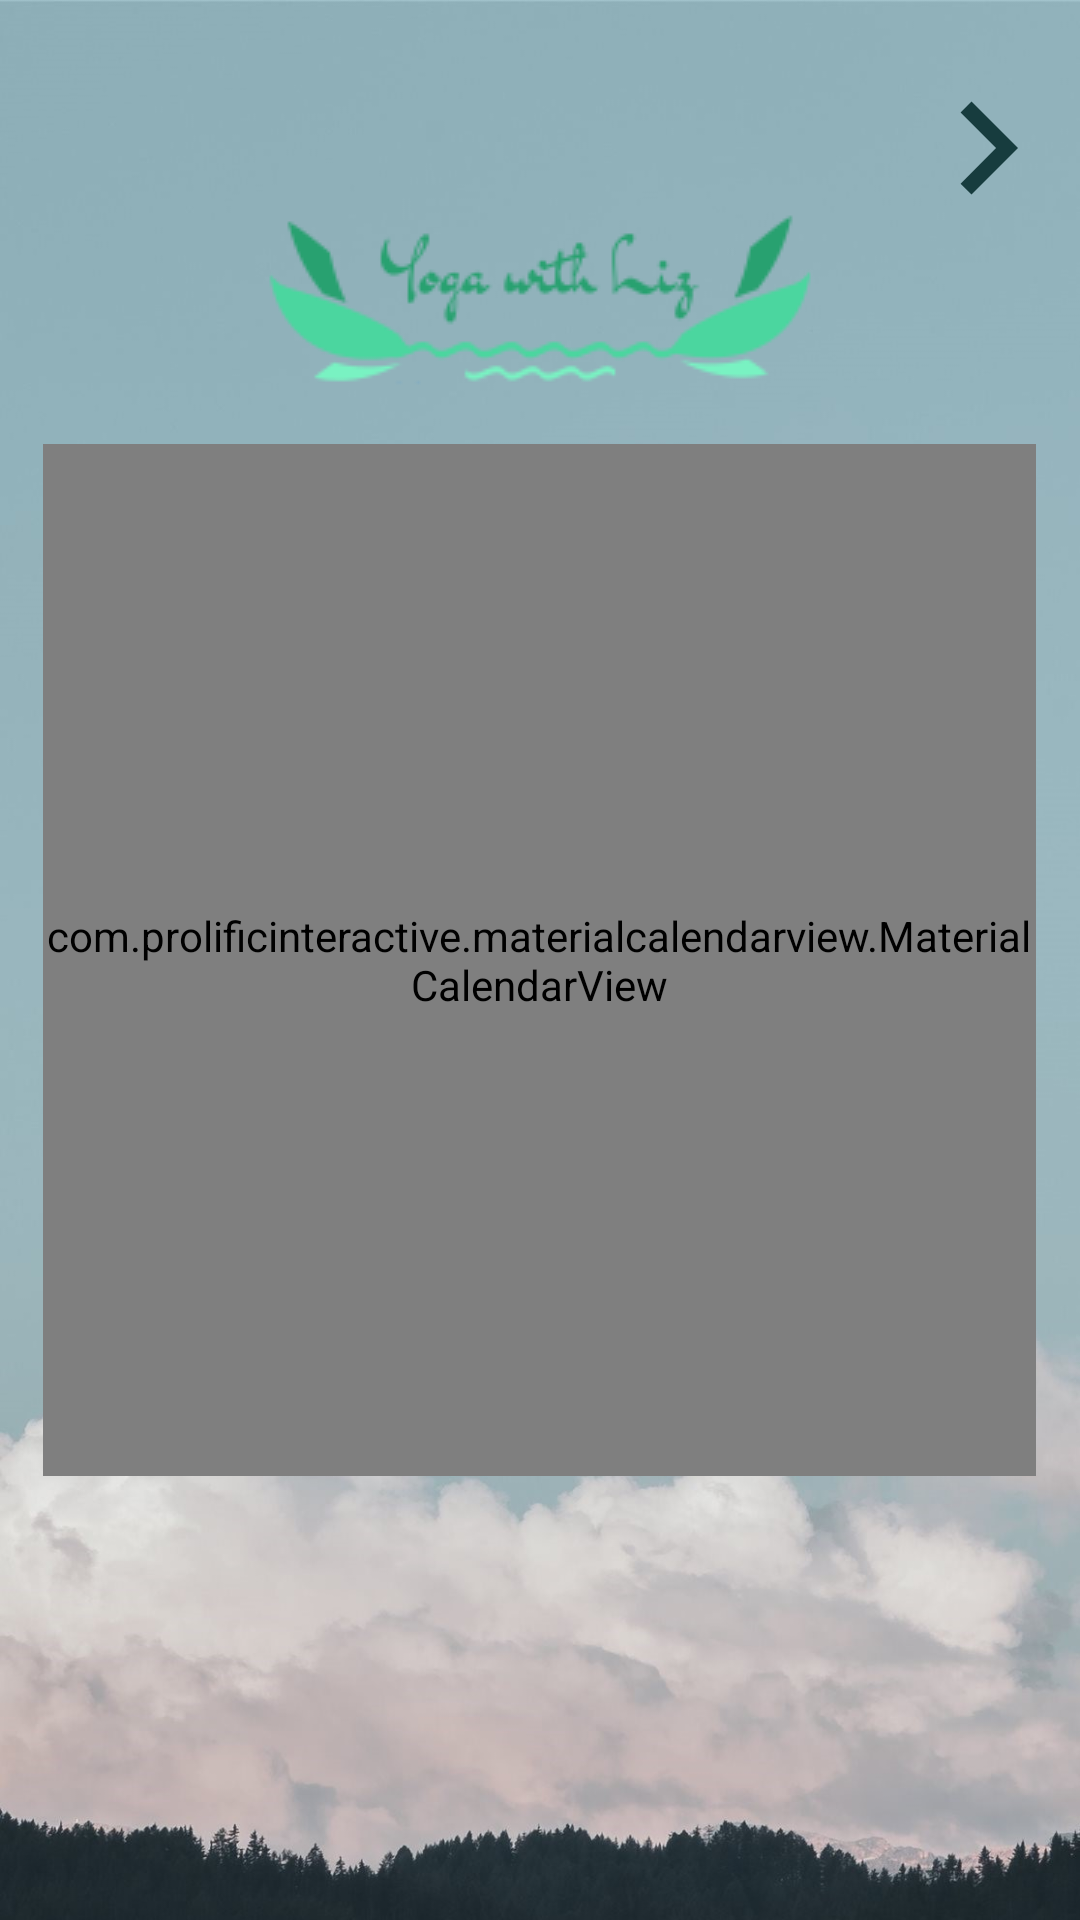

Android layout source for this screen:
<!-- AndroidManifest.xml: application theme AppTheme -->
<!-- res/layout/activity_calendar.xml -->
<?xml version="1.0" encoding="utf-8"?>
<RelativeLayout xmlns:android="http://schemas.android.com/apk/res/android"
    xmlns:app="http://schemas.android.com/apk/res-auto"
    xmlns:tools="http://schemas.android.com/tools"
    android:layout_width="match_parent"
    android:background="@drawable/bctwo"
    android:layout_height="match_parent"
    tools:context=".Calendar">

     <ImageView
         android:id="@+id/btnlogo"
         android:layout_width="match_parent"
         android:layout_height="wrap_content"

         android:src="@drawable/logoo"

         />

     <ImageView
         android:id="@+id/back"
         android:layout_width="62dp"
         android:layout_height="100dp"
         android:layout_alignParentEnd="true"
         android:src="@drawable/backk"

         tools:layout_editor_absoluteX="58dp"
         tools:layout_editor_absoluteY="-20dp" />

     <com.prolificinteractive.materialcalendarview.MaterialCalendarView

         android:id="@+id/calendar"
         android:layout_width="331dp"
         android:layout_height="344dp"
         android:layout_centerInParent="true"
         app:mcv_selectionColor="#00F"
         app:mcv_showOtherDates="all" />

</RelativeLayout>
<!-- resources referenced by this layout -->
<resources>
  <!-- drawable backk (drawable) -->
  <vector android:height="24dp" android:tint="#173C3E"
      android:viewportHeight="24.0" android:viewportWidth="24.0"
      android:width="24dp" xmlns:android="http://schemas.android.com/apk/res/android">
      <path android:fillColor="#FF000000" android:pathData="M8.59,16.34l4.58,-4.59 -4.58,-4.59L10,5.75l6,6 -6,6z"/>
  </vector>
  <!-- drawable bctwo: jpg bitmap (drawable, 109401 bytes) -->
  <!-- drawable logoo: png bitmap (drawable, 6549 bytes) -->
  <style name="AppTheme" parent="Theme.AppCompat.Light.NoActionBar">
          
          <item name="colorPrimary">@color/colorPrimary</item>
          <item name="colorPrimaryDark">@color/colorPrimaryDark</item>
          <item name="colorAccent">@color/colorAccent</item>
      </style>
  <color name="colorPrimary">#6200EE</color>
  <color name="colorPrimaryDark">#3700B3</color>
  <color name="colorAccent">#03DAC5</color>
</resources>
